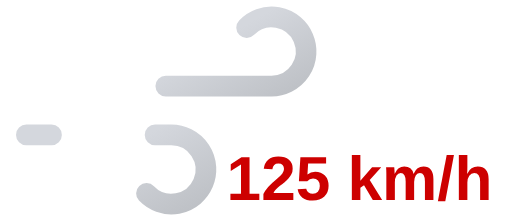
t = 0.00 s
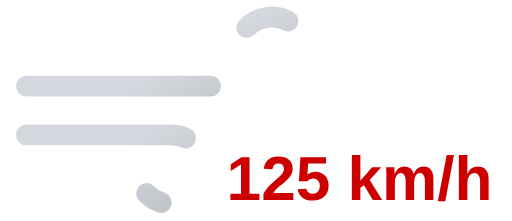
t = 0.25 s
t = 0.50 s: frame unchanged from t = 0.00 s, image omitted
t = 0.75 s: frame unchanged from t = 0.25 s, image omitted

The animated SVG that drew these frames (rendered in a browser with its animation timeline set to each time). Animation: 2 SMIL elements (animate=2); one cycle of 1.00 s, repeats indefinitely.

<svg xmlns="http://www.w3.org/2000/svg" xmlns:xlink="http://www.w3.org/1999/xlink" viewBox="8 16 74 32">
	<defs>
		<linearGradient id="a" x1="27.56" y1="17.64" x2="38.27" y2="36.19" gradientUnits="userSpaceOnUse">
			<stop offset="0" stop-color="#d4d7dd"/>
			<stop offset="0.45" stop-color="#d4d7dd"/>
			<stop offset="1" stop-color="#bec1c6"/>
		</linearGradient>
		<linearGradient id="b" x1="19.96" y1="29.03" x2="31.37" y2="48.8" xlink:href="#a"/>
	</defs>
	<path d="M43.64,20a5,5,0,1,1,3.61,8.46H11.75" fill="none" stroke-dasharray="35 22" stroke-linecap="round" stroke-miterlimit="10" stroke-width="3" stroke="url(#a)">
		<animate attributeName="stroke-dashoffset" values="-57; 57" dur="1s" repeatCount="indefinite"/>
	</path>
	<path d="M29.14,44a5,5,0,1,0,3.61-8.46h-21" fill="none" stroke-dasharray="24 15" stroke-linecap="round" stroke-miterlimit="10" stroke-width="3" stroke="url(#b)">
		<animate attributeName="stroke-dashoffset" values="-39; 39" dur="1s" begin="-.525s" repeatCount="indefinite"/>
	</path>
	<path fill="#374151"/>
	<text x="60" y="45" font-family="Arial, sans-serif" font-size="9" font-weight="bold" fill="#cd0000" text-anchor="middle">125 km/h</text>
</svg>
